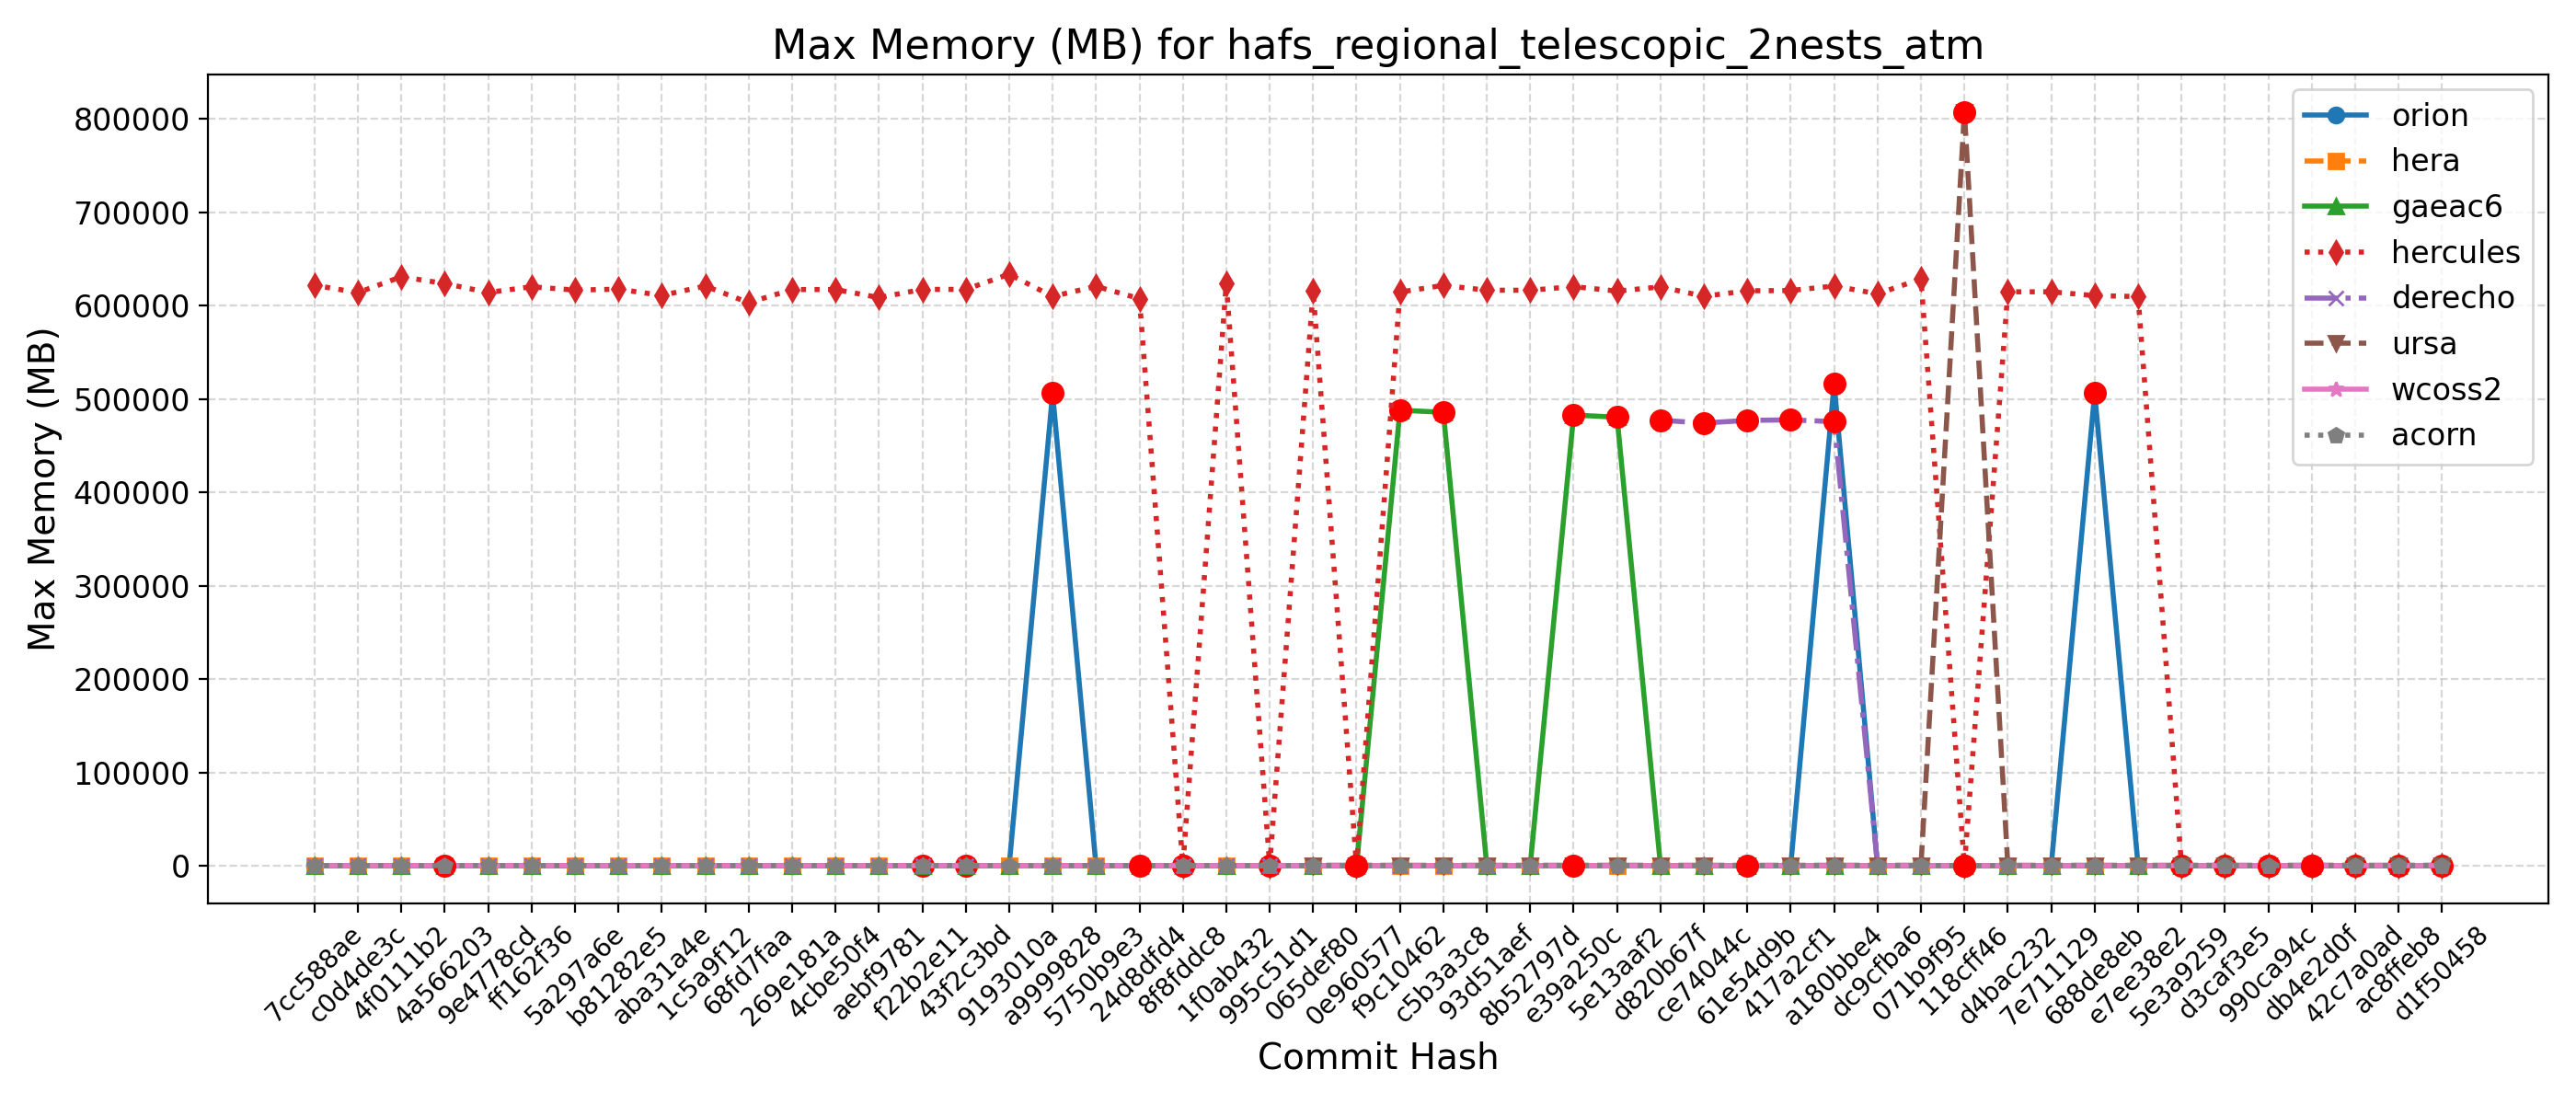

The table this chart was drawn from, first rows:
Hash, Date, Message, orion, hera, gaeac6, hercules, derecho, ursa, wcoss2, acorn
d1f50458, 2025-09-23, Automatically add new PRs to WM PR Proje…, 512, 507, 480, 612, , 816, 476, 469
ac8ffeb8, 2025-09-23, Update default_vars for stochastic physi…, 512, 507, 480, 612, , 816, 476, 469
42c7a0ad, 2025-09-22, Send surface ocean currents to ATM for S…, 508, 510, 480, 611, , 811, 476, 474
db4e2d0f, 2025-09-18, Replace icplocn2atm (integer) with use_o…, 511, 506, 481, 615, , 819, 477, 504
990ca94c, 2025-09-16, Update tests such that LSM and LANDICE a…, 507, 510, 482, 620, , 805, 512, 470
d3caf3e5, 2025-09-15, update mom6 to its main repo. 20250818 c…, 504, 510, 482, 612, , 807, 474, 471
5e3a9259, 2025-09-10, Introduce tuning parameter for convectiv…, 506, 511, 486, 617, , 811, 476, 471
e7ee38e2, 2025-09-08, Scale-aware 3DTKE EDMF and TTE-EDMF GFS …, 510, 508, 482, 609628, , 806, 476, 470
688de8eb, 2025-09-04, Fix default cdmbgwd settings (#2788), 506284, 515, 480, 610644, 473, 823, 475, 471
7e711129, 2025-09-02, Use container with spack stack 1.9.2 (#2…, 514, 508, 481, 614716, 473, 809, 476, 472
d4bac232, 2025-08-29, MPAS dycore + Atmosphere Generalization …, 514, 508, 481, 614716, 473, 809, 476, 472
118cff46, 2025-08-25, Add FV3 grid mask for regional domains t…, 504, 506, 490, 612, 471, 807300, 473, 509
071b9f95, 2025-08-22, Fix Restart IAU and Ultra-Low Reproducib…, 508, 512, 485, 628424, 476, 816, 479, 474
dc9cfba6, 2025-08-19, Update CICE through 2025-07 and switch t…, 515, 520, 484, 612596, 478, 833, 476, 474
a180bbe4, 2025-08-15, FV3: Fix Prate_avg and UPP call freq + F…, 516564, 508, 484, 620908, 475772, 819, 475, 472
417a2cf1, 2025-08-13, Fix conus13km tests restart and decompos…, 510, 510, 488, 616096, 477608, 812, 477, 471
61e54d9b, 2025-08-11, Add two-way ocean-wave coupling feature …, 514, 507, 487, 615816, 477104, 817, 475, 504
ce74044c, 2025-08-06, Create a user-friendly "process model" t…, 509, 516, 485, 609940, 474232, 815, 476, 470
d820b67f, 2025-08-01, Update GOCART to v2.4.3 (#2819), 509, 513, 485, 619992, 477248, 836, 476, 471
5e13aaf2, 2025-07-29, Update DATM meshes and switch to bilinea…, 513, 512, 480532, 615500, , 821, 476, 473
e39a250c, 2025-07-24, Update FV3 hash to include UPP ss192/Urs…, 509, 514, 482788, 620296, 477, 833, 477, 498
8b52797d, 2025-07-21, Combination of 2684,2707,2771 (MERRA2 3-…, 509, 512, 482, 616380, 477, 832, 479, 475
93d51aef, 2025-07-17, Exporting Canopy Variables from AQM to F…, 511, 514, 483, 616428, 477, 815, 478, 474
c5b3a3c8, 2025-07-14, GFDLMP-v3 and TEMPO MP microphysics (#25…, 515, 515, 485732, 621588, 475, 818, 476, 475
f9c10462, 2025-07-11, Combination of several CCPP-physics PRs …, 507, 512, 487984, 614444, 477, 815, 479, 478
0e960577, 2025-07-09, Combination #2777 (maintask writes CMEPS…, 509, 515, 487, 619, 474, 833, 479, 507
065def80, 2025-07-07, Port UFS-WM to Ursa (#2471), 507, 509, 485, 615452, 474, 833, 471, 477
995c51d1, 2025-07-03, Upgrade UFS-WM to spack-stack/1.9.2 (#26…, 507, 509, 485, 610, 474, , 471, 477
1f0ab432, 2025-07-01, Reduce WW3 memory use (#2624), 512, 518, 489, 623668, 487, , 479, 477
8f8fddc8, 2025-06-30, Bring in scale-aware 3DTKE related chang…, 516, 547, 488, 615, 485, , 477, 479
24d8dfd4, 2025-06-26, Slight modification in orographic gravit…, 510, 520, 482, 607464, 488, , 479, 503
5750b9e3, 2025-06-20, gcycle update (#2747), 505, 520, 481, 620576, 486, , 474, 473
a9999828, 2025-06-12, Add a new parameter in dycore to control…, 506088, 519, 480, 609752, 486, , 476, 472
9193010a, 2025-06-06, In Noah-MP, set zero for canopy liquid a…, 506, 520, 484, 633568, , , 480, 473
43f2c3bd, 2025-06-04, Urgent Documentation Update for HSD Capa…, 515, 548, 480, 617308, 482, , 474, 471
f22b2e11, 2025-06-02, Bug fix for surface roughness calculatio…, 515, 548, 480, 617308, 482, , 474, 471
aebf9781, 2025-05-27, Fix bug to improve wave initialization b…, 512, 503, 478, 608532, 481, , 481, 475
4cbe50f4, 2025-05-23, Add idealized, regional tropical cyclone…, 513, 506, 476, 617140, 481, , 477, 473
269e181a, 2025-05-23, Add GFSv17 IAU restart tests without wav…, 513, 506, 476, 617140, 481, , 477, 473
68fd7faa, 2025-05-15, Enable Hera, Hercules Gnu tests: cpld_de…, 511, 514, 483, 603060, 480, , 476, 472
1c5a9f12, 2025-05-09, Add "ultra low" coupled configurations t…, 511, 518, 483, 620876, 480, , 476, 472
aba31a4e, 2025-05-06, Resolve miscellaneous WM issues and upda…, 512, 501, 485, 610848, 487, , 477, 474
b81282e5, 2025-05-05, Switch to vector remapping and bilinear …, 512, 501, 485, 617516, 487, , 477, 474
5a297a6e, 2025-05-02, improve coupled model startup cost for w…, 514, 503, 484, 616564, 485, , 475, 472
ff162f36, 2025-05-01, NSSL MP scheme updates + Stochastic Phys…, 510, 505, 482, 620092, 490, , 477, 477
9e4778cd, 2025-04-25, Loosen restriction on optional arguments…, 512, 503, 477, 614016, 493, , 473, 477
4a566203, 2025-04-23, CMake Atmosphere Dycore Generalization +…, 510, 527, 478, 623556, 488, , 496, 477
4f0111b2, 2025-04-21, Add CMEPS log file at restart write; IAU…, 509, 509, 482, 630824, 486, , 476, 471
c0d4de3c, 2025-04-18, Update mom6 to its main repository 20250…, 514, 503, 480, 613848, 488, , 474, 476
7cc588ae, 2025-04-16, Add PIO configuration variables for CMEP…, 517, 521, 482, 621736, 486, , 477, 474
